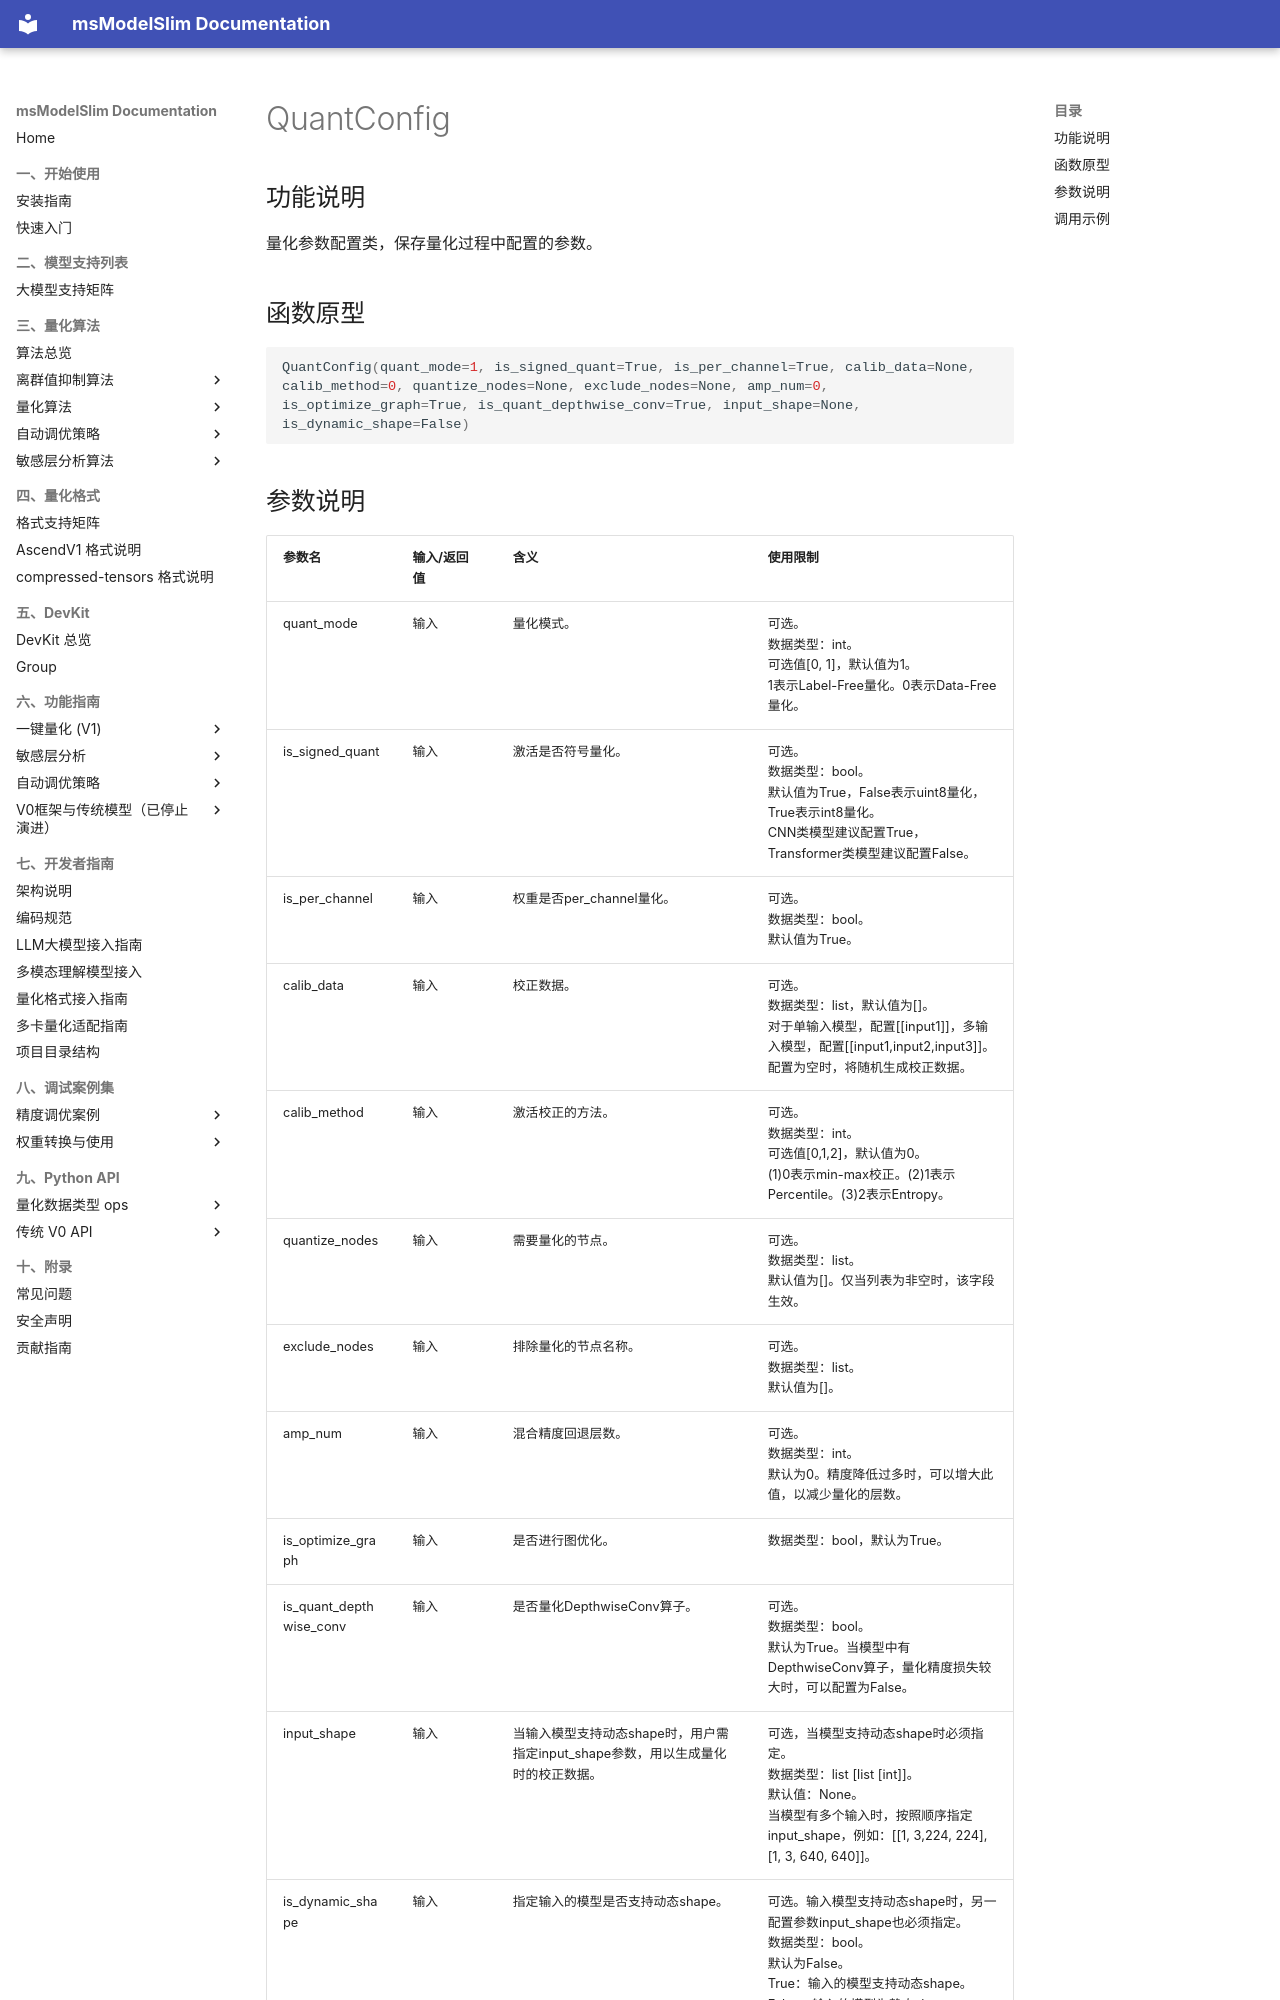

repository: Ascend/msmodelslim · page: zh/api_reference/python_api_v0/quantization_apis/[onnx]post_training_quantization/QuantConfig_post_training_quant/index.html · generator: mkdocs

# QuantConfig

## 功能说明

量化参数配置类，保存量化过程中配置的参数。

## 函数原型

```python
QuantConfig(quant_mode=1, is_signed_quant=True, is_per_channel=True, calib_data=None, calib_method=0, quantize_nodes=None, exclude_nodes=None, amp_num=0, is_optimize_graph=True, is_quant_depthwise_conv=True, input_shape=None, is_dynamic_shape=False)
```
